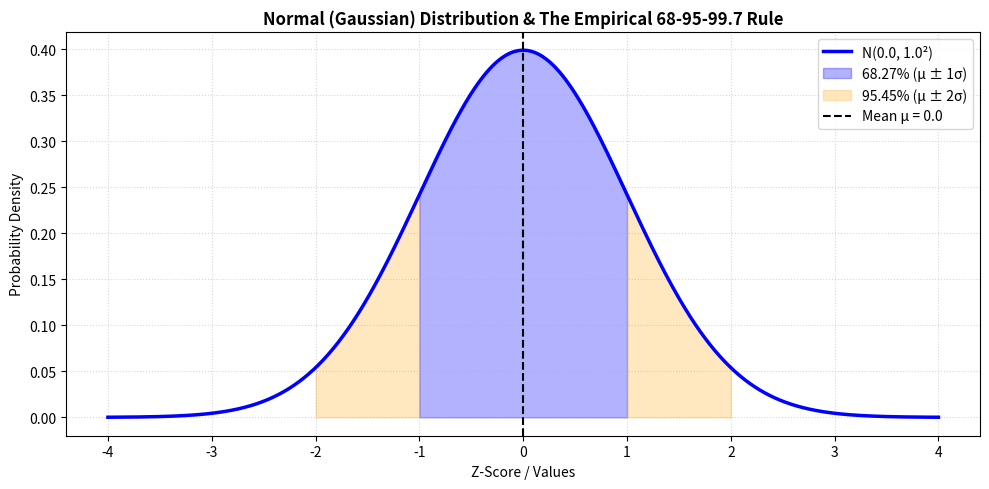

Write Python code to recreate this figure.
import numpy as np
import matplotlib.pyplot as plt
from scipy.stats import norm

def plot_normal_distribution_empirical_rule(mean=0.0, std=1.0, show_plot=True):
    """
    Plots the Gaussian Normal Distribution curve and visualizes the
    Empirical Rule (68-95-99.7% rule) within 1, 2, and 3 standard deviations.
    
    Parameters:
        mean (float): Distribution mean mu.
        std (float): Distribution standard deviation sigma.
        show_plot (bool): Display control.
        
    Returns:
        dict: Empirical rule coverage percentages.
    """
    x = np.linspace(mean - 4 * std, mean + 4 * std, 1000)
    pdf = norm.pdf(x, loc=mean, scale=std)
    
    plt.figure(figsize=(10, 5))
    plt.plot(x, pdf, "b-", linewidth=2.5, label=f"N({mean}, {std}²)")
    
    # 68% band (mu ± 1 sigma)
    x1 = np.linspace(mean - std, mean + std, 300)
    plt.fill_between(x1, norm.pdf(x1, mean, std), color="blue", alpha=0.3, label="68.27% (μ ± 1σ)")
    
    # 95% band (mu ± 2 sigma)
    x2_left = np.linspace(mean - 2 * std, mean - std, 150)
    x2_right = np.linspace(mean + std, mean + 2 * std, 150)
    plt.fill_between(x2_left, norm.pdf(x2_left, mean, std), color="orange", alpha=0.25)
    plt.fill_between(x2_right, norm.pdf(x2_right, mean, std), color="orange", alpha=0.25, label="95.45% (μ ± 2σ)")
    
    plt.axvline(x=mean, color="black", linestyle="--", linewidth=1.5, label=f"Mean μ = {mean}")
    plt.title("Normal (Gaussian) Distribution & The Empirical 68-95-99.7 Rule", fontweight="bold")
    plt.xlabel("Z-Score / Values")
    plt.ylabel("Probability Density")
    plt.legend(loc="upper right")
    plt.grid(True, linestyle=":", alpha=0.5)
    
    plt.tight_layout()
    if show_plot:
        plt.show()
        
    # Exact CDF coverage calculations
    cov_1sigma = norm.cdf(mean + std, mean, std) - norm.cdf(mean - std, mean, std)
    cov_2sigma = norm.cdf(mean + 2 * std, mean, std) - norm.cdf(mean - 2 * std, mean, std)
    cov_3sigma = norm.cdf(mean + 3 * std, mean, std) - norm.cdf(mean - 3 * std, mean, std)
    
    return {
        "coverage_1_sigma": float(cov_1sigma),
        "coverage_2_sigma": float(cov_2sigma),
        "coverage_3_sigma": float(cov_3sigma)
    }

# --- Execution & Verification ---
cov = plot_normal_distribution_empirical_rule(mean=0.0, std=1.0, show_plot=False)
print(f"Coverage within ±1σ: {cov['coverage_1_sigma'] * 100:.2f}% (≈ 68%)")
print(f"Coverage within ±2σ: {cov['coverage_2_sigma'] * 100:.2f}% (≈ 95%)")
print(f"Coverage within ±3σ: {cov['coverage_3_sigma'] * 100:.2f}% (≈ 99.7%)")
